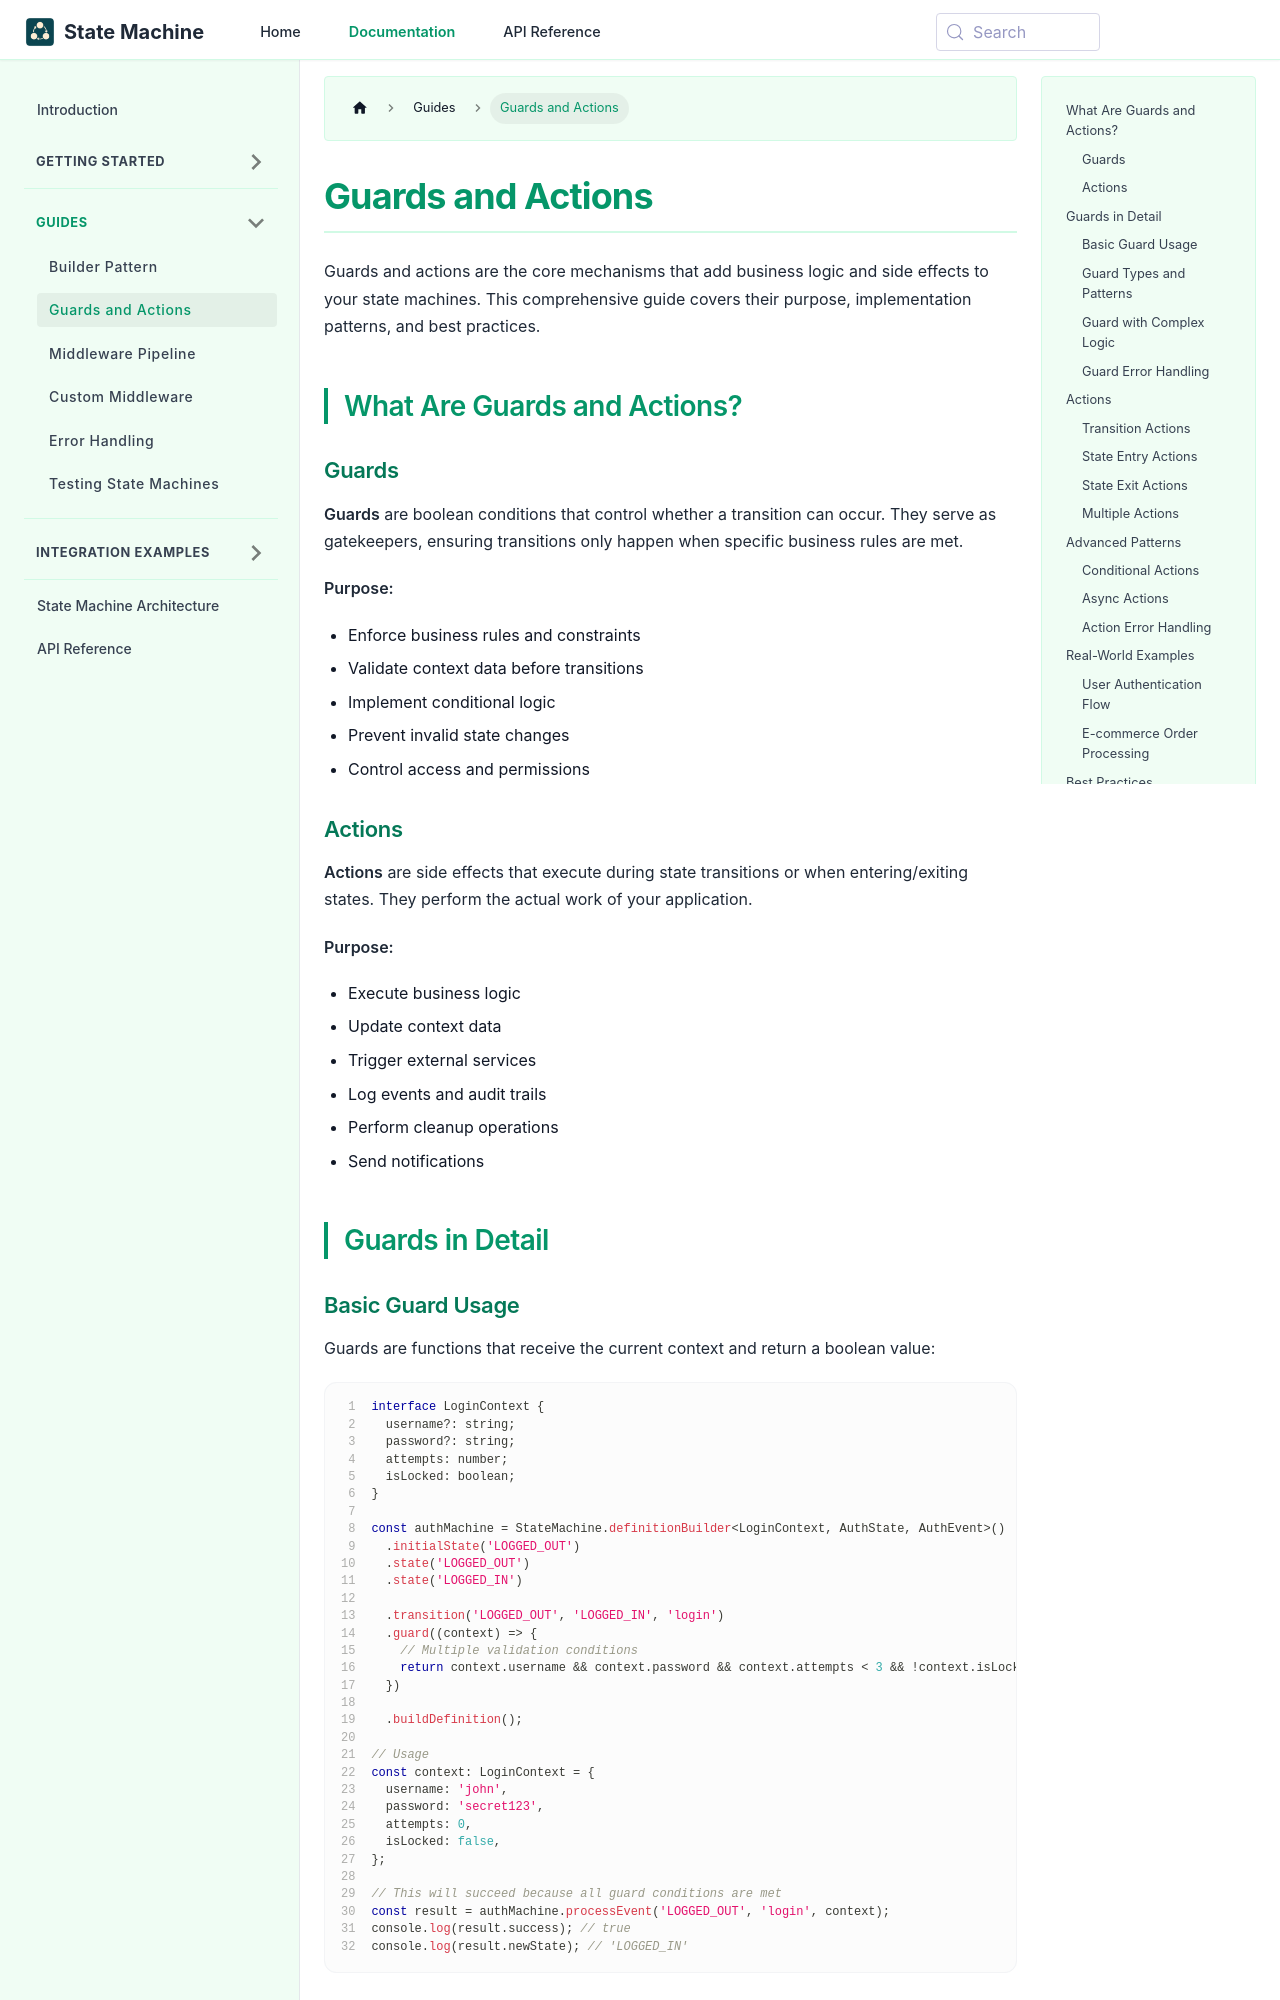

repository: jewel998/state-machine · page: docs/guides/guards-and-actions.html · generator: docusaurus

---
title: Guards and Actions
description:
  Master guards and actions in state machines for conditional transitions and side effects. Learn
  synchronous/asynchronous patterns, error handling, context manipulation, and real-world examples
  for validation and business logic.
keywords:
  [
    state machine guards,
    actions,
    conditional transitions,
    side effects,
    validation,
    business logic,
    async guards,
    context manipulation,
    error handling,
    state machine logic,
  ]
sidebar_position: 2
---

# Guards and Actions

Guards and actions are the core mechanisms that add business logic and side effects to your state
machines. This comprehensive guide covers their purpose, implementation patterns, and best
practices.

## What Are Guards and Actions?

### Guards

**Guards** are boolean conditions that control whether a transition can occur. They serve as
gatekeepers, ensuring transitions only happen when specific business rules are met.

**Purpose:**

- Enforce business rules and constraints
- Validate context data before transitions
- Implement conditional logic
- Prevent invalid state changes
- Control access and permissions

### Actions

**Actions** are side effects that execute during state transitions or when entering/exiting states.
They perform the actual work of your application.

**Purpose:**

- Execute business logic
- Update context data
- Trigger external services
- Log events and audit trails
- Perform cleanup operations
- Send notifications

## Guards in Detail
